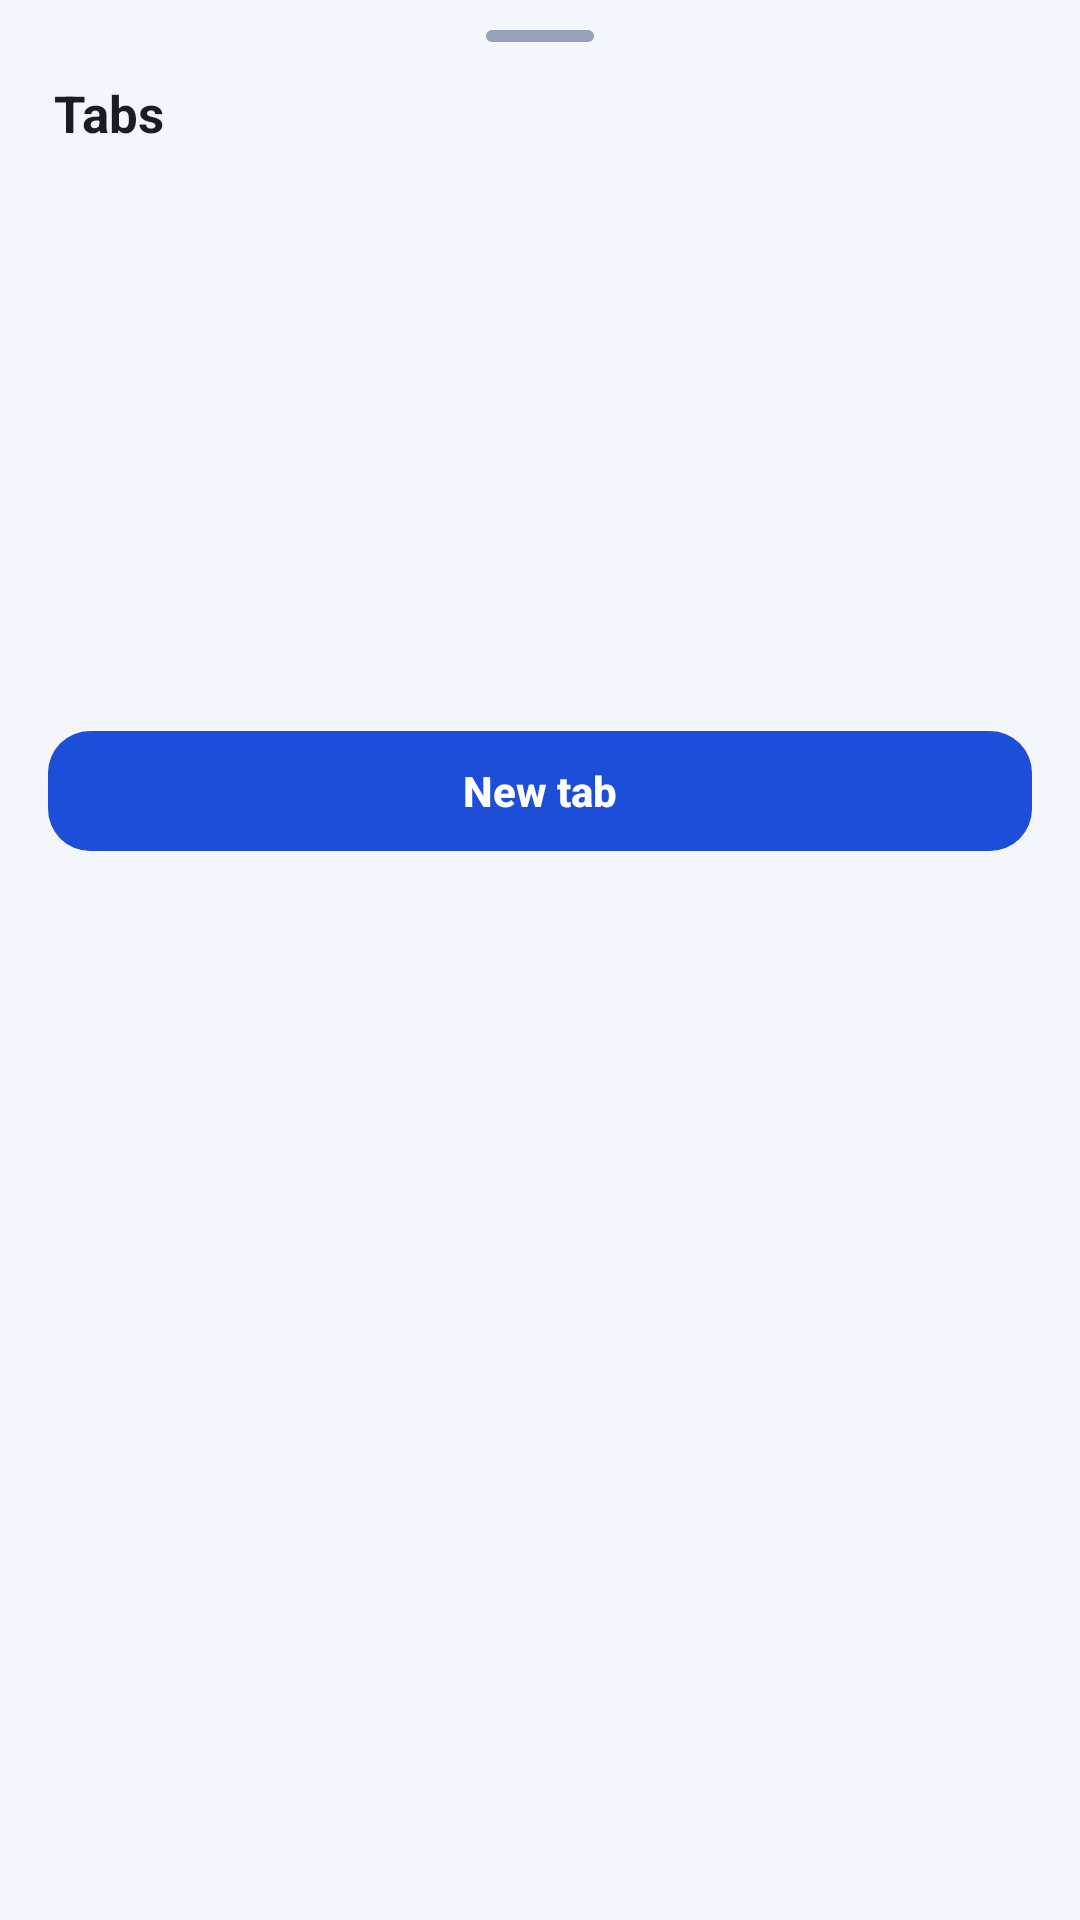

Produce the Android XML layout that renders to this screen, including the resource entries it uses.
<!-- AndroidManifest.xml: application theme Theme.SecureBrowser -->
<!-- res/layout/sheet_tabs.xml -->
<?xml version="1.0" encoding="utf-8"?>
<LinearLayout xmlns:android="http://schemas.android.com/apk/res/android"
    android:layout_width="match_parent"
    android:layout_height="wrap_content"
    android:orientation="vertical"
    android:paddingTop="10dp"
    android:paddingBottom="18dp">

    <View
        android:layout_width="36dp"
        android:layout_height="4dp"
        android:layout_gravity="center_horizontal"
        android:layout_marginBottom="12dp"
        android:background="@drawable/bg_drag_handle" />

    <LinearLayout
        android:layout_width="match_parent"
        android:layout_height="wrap_content"
        android:gravity="center_vertical"
        android:orientation="horizontal"
        android:paddingHorizontal="18dp">

        <TextView
            android:id="@+id/tabsSheetTitle"
            android:layout_width="0dp"
            android:layout_height="wrap_content"
            android:layout_weight="1"
            android:text="@string/tabs_title"
            android:textColor="?attr/colorOnBackground"
            android:textSize="17sp"
            android:textStyle="bold" />

        <TextView
            android:id="@+id/tabsCountChip"
            android:layout_width="wrap_content"
            android:layout_height="wrap_content"
            android:background="@drawable/bg_icon_badge"
            android:paddingHorizontal="10dp"
            android:paddingVertical="3dp"
            android:textColor="?attr/colorPrimary"
            android:textSize="13sp"
            android:textStyle="bold" />
    </LinearLayout>

    <androidx.recyclerview.widget.RecyclerView
        android:id="@+id/tabsRecycler"
        android:layout_width="match_parent"
        android:layout_height="wrap_content"
        android:minHeight="180dp"
        android:maxHeight="420dp"
        android:clipToPadding="false"
        android:paddingHorizontal="12dp"
        android:paddingTop="10dp"
        android:paddingBottom="4dp" />

    <com.google.android.material.button.MaterialButton
        android:id="@+id/btnNewTab"
        style="@style/Widget.SecureBrowser.Button.Primary"
        android:layout_width="match_parent"
        android:layout_height="48dp"
        android:layout_marginHorizontal="16dp"
        android:layout_marginTop="10dp"
        android:text="@string/menu_new_tab" />
</LinearLayout>
<!-- resources referenced by this layout -->
<resources>
  <!-- drawable bg_drag_handle (drawable) -->
  <?xml version="1.0" encoding="utf-8"?>
  <shape xmlns:android="http://schemas.android.com/apk/res/android"
      android:shape="rectangle">
      <solid android:color="?attr/colorOutline" />
      <corners android:radius="2dp" />
      <size
          android:width="36dp"
          android:height="4dp" />
  </shape>
  <string name="menu_new_tab">New tab</string>
  <string name="tabs_title">Tabs</string>
  <style name="Theme.SecureBrowser" parent="Base.Theme.SecureBrowser" />
  <color name="colorPrimary">#1D4ED8</color>
  <color name="colorOnPrimary">#FFFFFF</color>
  <color name="colorPrimaryContainer">#DCE7FF</color>
  <color name="colorOnPrimaryContainer">#0E2A66</color>
  <color name="colorSecondary">#0E7490</color>
  <color name="colorOnSecondary">#FFFFFF</color>
  <color name="colorSecondaryContainer">#CFFAFE</color>
  <color name="colorOnSecondaryContainer">#083344</color>
  <color name="colorError">#B3261E</color>
  <color name="colorOnError">#FFFFFF</color>
  <color name="colorErrorContainer">#F9DEDC</color>
  <color name="onErrorContainer">#410E0B</color>
  <color name="background">#F4F6FB</color>
  <color name="onBackground">#1A1D24</color>
  <color name="surface">#FFFFFF</color>
  <color name="onSurface">#1A1D24</color>
  <color name="surfaceVariant">#EDF1F8</color>
  <color name="onSurfaceVariant">#495264</color>
  <color name="outline">#94A3B8</color>
  <color name="outlineVariant">#DCE3EE</color>
  <style name="Widget.SecureBrowser.TextInputLayout" parent="Widget.Material3.TextInputLayout.OutlinedBox">
          <item name="boxCornerRadiusTopStart">14dp</item>
          <item name="boxCornerRadiusTopEnd">14dp</item>
          <item name="boxCornerRadiusBottomStart">14dp</item>
          <item name="boxCornerRadiusBottomEnd">14dp</item>
          <item name="boxStrokeColor">?attr/colorPrimary</item>
      </style>
  <style name="Widget.SecureBrowser.Chip.Filter" parent="Widget.Material3.Chip.Filter">
          <item name="chipCornerRadius">12dp</item>
          <item name="chipStrokeWidth">1dp</item>
          <item name="chipStrokeColor">?attr/colorOutlineVariant</item>
          <item name="chipMinHeight">36dp</item>
          <item name="android:textSize">12sp</item>
          <item name="checkedIconVisible">true</item>
      </style>
  <style name="ThemeOverlay.SecureBrowser.BottomSheetDialog" parent="ThemeOverlay.Material3.BottomSheetDialog">
          <item name="bottomSheetStyle">@style/Widget.SecureBrowser.BottomSheet.Modal</item>
      </style>
  <style name="ShapeAppearance.SecureBrowser.Dialog" parent="">
          <item name="cornerFamily">rounded</item>
          <item name="cornerSize">24dp</item>
      </style>
  <style name="Widget.SecureBrowser.Button.Text" parent="Widget.Material3.Button.TextButton">
          <item name="cornerRadius">12dp</item>
          <item name="android:textAllCaps">false</item>
          <item name="android:textSize">13sp</item>
          <item name="android:textStyle">bold</item>
          <item name="android:letterSpacing">0</item>
      </style>
  <style name="Widget.SecureBrowser.BottomSheet.Modal" parent="Widget.Material3.BottomSheet.Modal">
          <item name="shapeAppearanceOverlay">@style/ShapeAppearance.SecureBrowser.BottomSheet</item>
          <item name="backgroundTint">?attr/colorSurface</item>
      </style>
  <style name="ShapeAppearance.SecureBrowser.BottomSheet" parent="">
          <item name="cornerFamily">rounded</item>
          <item name="cornerSizeTopLeft">24dp</item>
          <item name="cornerSizeTopRight">24dp</item>
          <item name="cornerSizeBottomLeft">0dp</item>
          <item name="cornerSizeBottomRight">0dp</item>
      </style>
</resources>
